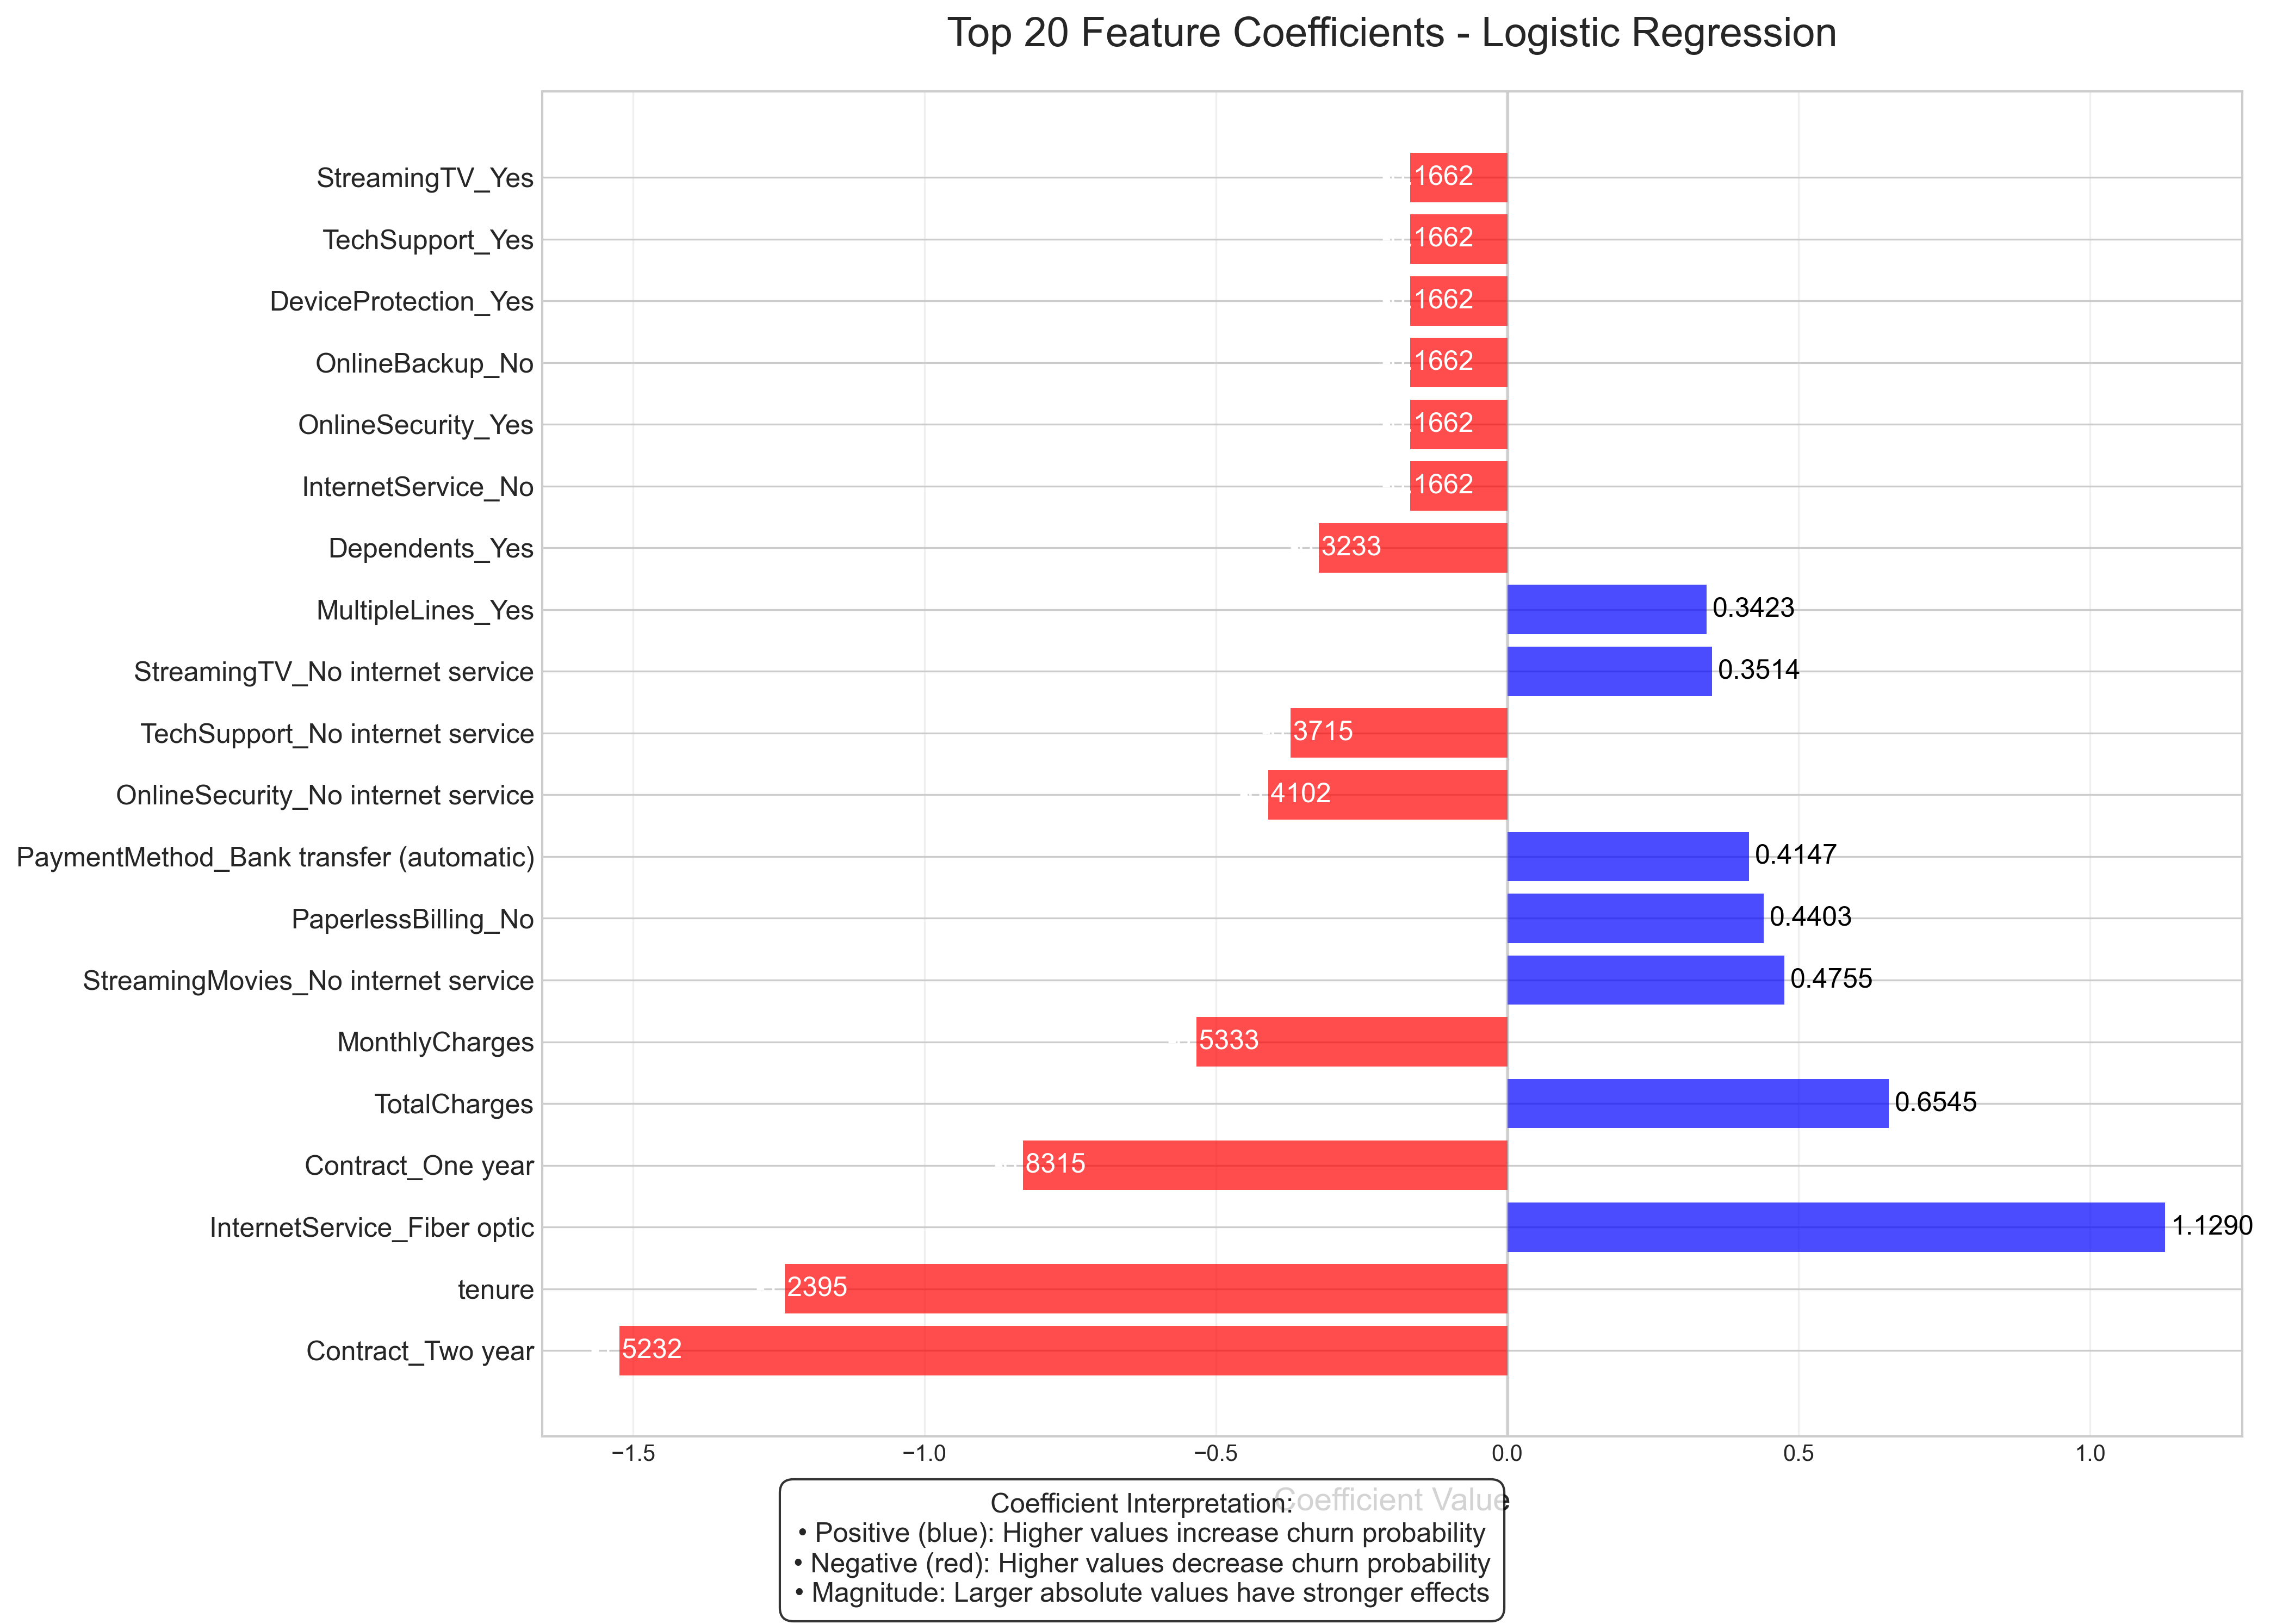

Values plotted in this chart, from the file beside it:
Feature, Coefficient, Abs_Coefficient
Contract_Two year, -1.523, 1.523
tenure, -1.24, 1.24
InternetService_Fiber optic, 1.129, 1.129
Contract_One year, -0.8315, 0.8315
TotalCharges, 0.6545, 0.6545
MonthlyCharges, -0.5333, 0.5333
StreamingMovies_No internet service, 0.4755, 0.4755
PaperlessBilling_No, 0.4403, 0.4403
PaymentMethod_Bank transfer (automatic), 0.4147, 0.4147
OnlineSecurity_No internet service, -0.4102, 0.4102
TechSupport_No internet service, -0.3715, 0.3715
StreamingTV_No internet service, 0.3514, 0.3514
MultipleLines_Yes, 0.3423, 0.3423
Dependents_Yes, -0.3233, 0.3233
InternetService_No, -0.1662, 0.1662
OnlineSecurity_Yes, -0.1662, 0.1662
OnlineBackup_No, -0.1662, 0.1662
DeviceProtection_Yes, -0.1662, 0.1662
TechSupport_Yes, -0.1662, 0.1662
StreamingTV_Yes, -0.1662, 0.1662
StreamingMovies_Yes, -0.1662, 0.1662
OnlineBackup_No internet service, -0.1488, 0.1488
MultipleLines_No, 0.09903, 0.09903
PhoneService_Yes, -0.09729, 0.09729
DeviceProtection_No internet service, -0.04895, 0.04895
PaymentMethod_Credit card (automatic), 0.0451, 0.0451
SeniorCitizen, 0.03833, 0.03833
PaymentMethod_Mailed check, -0.0257, 0.0257
gender_Male, 0.01658, 0.01658
Partner_No, -0.006716, 0.006716
